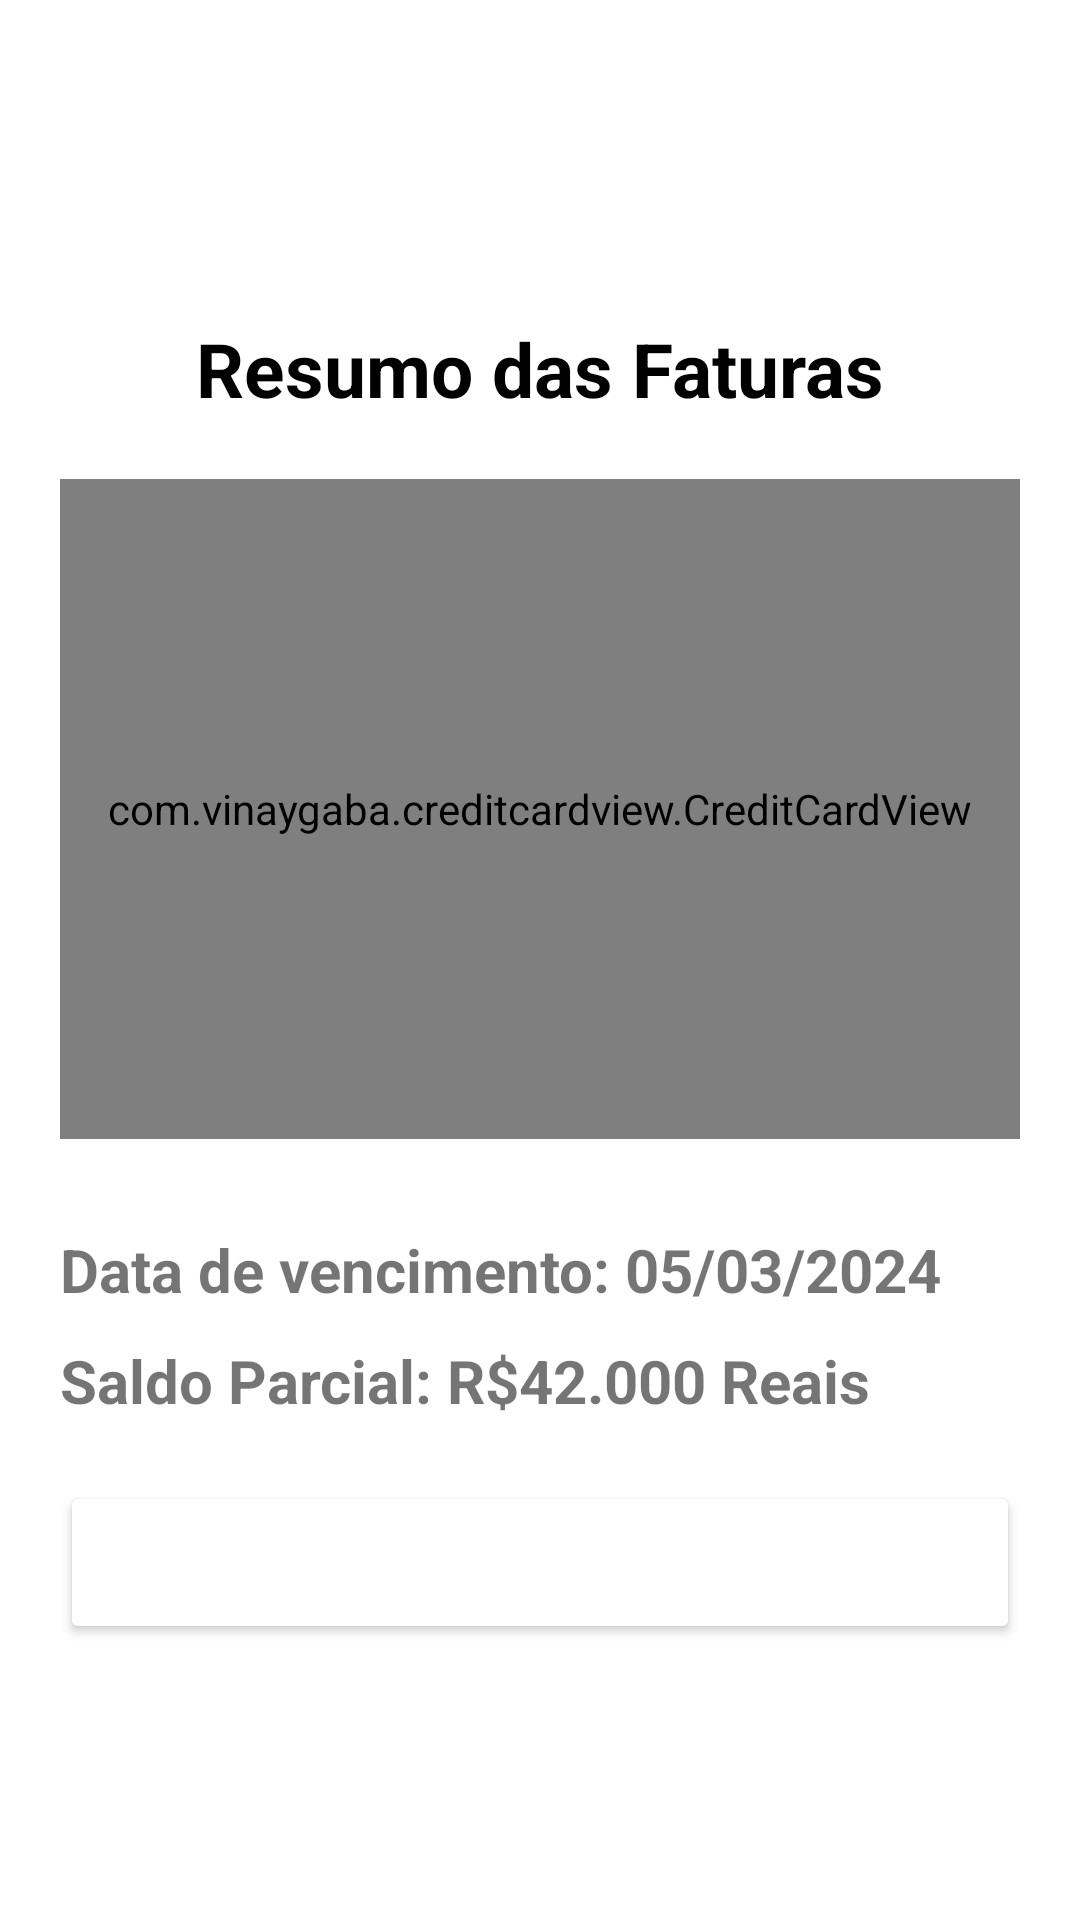

Here is an Android app screen rendered from its layout file. Give the layout XML and the strings, colors and styles it references.
<!-- AndroidManifest.xml: application theme Theme.BancoCF -->
<!-- res/layout/activity_faturas.xml -->
<?xml version="1.0" encoding="utf-8"?>
<LinearLayout
    xmlns:android="http://schemas.android.com/apk/res/android"
    xmlns:app="http://schemas.android.com/apk/res-auto"
    xmlns:tools="http://schemas.android.com/tools"
    android:layout_width="match_parent"
    android:layout_height="match_parent"
    android:orientation="vertical"
    tools:context=".Faturas">

    <androidx.appcompat.widget.Toolbar
        android:id="@+id/toolbarFaturas"
        android:layout_width="match_parent"
        android:layout_height="wrap_content"
        android:background="@color/blue"
        app:title="Faturas"
        app:titleTextColor="@color/white"
        app:navigationIcon="@drawable/ic_back"
        />

    <TextView
        android:layout_width="wrap_content"
        android:layout_height="wrap_content"
        android:text="Resumo das Faturas"
        android:textSize="25sp"
        android:textColor="@color/black"
        android:textStyle="bold"
        android:layout_gravity="center"
        android:layout_marginTop="50dp"/>

    <com.vinaygaba.creditcardview.CreditCardView
        android:id="@+id/cartaoCredito"
        android:layout_width="match_parent"
        android:layout_height="220dp"
        android:layout_margin="20dp"
        />

    <TextView
        android:layout_width="wrap_content"
        android:layout_height="wrap_content"
        android:text="Data de vencimento: 05/03/2024"
        android:textSize="20sp"
        android:textStyle="bold"
        android:layout_marginStart="20dp"
        android:layout_marginTop="10dp"/>

    <TextView
        android:layout_width="wrap_content"
        android:layout_height="wrap_content"
        android:text="Saldo Parcial: R$42.000 Reais"
        android:textSize="20sp"
        android:textStyle="bold"
        android:layout_marginStart="20dp"
        android:layout_marginTop="10dp"/>

    <Button
        android:layout_width="match_parent"
        android:layout_height="wrap_content"
        android:text="Pagar Fatura"
        android:textStyle="bold"
        android:textSize="18sp"
        android:textColor="@color/white"
        android:padding="15dp"
        android:layout_margin="20dp"
        android:textAllCaps="false"
        android:backgroundTint="@color/blue"/>


</LinearLayout>
<!-- resources referenced by this layout -->
<resources>
  <style name="Theme.BancoCF" parent="Base.Theme.BancoCF" />
  <style name="Base.Theme.BancoCF" parent="Theme.MaterialComponents.DayNight.DarkActionBar">
          
          <item name="colorPrimary">@color/blue</item>
          <item name="android:statusBarColor">@color/blue</item>
          
      </style>
  <!-- not gathered from this repository: default colours our renderer supplied (Android Studio template values) -->
  <color name="black">#FF000000</color>
  <color name="white">#FFFFFFFF</color>
</resources>
